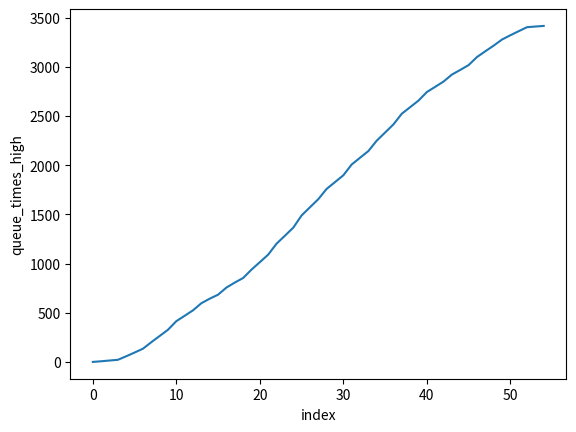

Source code (Python):
from dataclasses import dataclass
import math
from collections import deque


@dataclass
class Event:
    created_at: float
    priority: int
    is_drop: bool = None
    queue_time: float = None
    service_time: float = None
    is_done = False
    remaining: float = None
    departure_time: float = None


@dataclass
class Processor:
    free_time: float = 0
    is_busy: bool = False
    to_busy: bool = 0
    packet: Event = None


def host1(x, simulation_time) -> [Event]:
    raise NotImplementedError


class Router:

    def __init__(self, processors_num, service_policy, y, simulation_time, event_table: [Event], limit1, limit2,
                 limit3):
        self.processors_num = processors_num
        self.queue = Fifo(limit1, limit2, limit3) if service_policy == "FIFO" else Wrr(limit1, limit2,
                                                                                       limit3) if service_policy == "WRR" else NPPS(
            limit1, limit2, limit3)
        self.service_p = service_policy
        self.event_table = event_table
        self.y = y
        self.simulation_time = simulation_time

    def arrive_packet(self, packet: tuple):
        self.queue.add(packet)

    def service_packet(self, packet):
        pass

    def generate_service_time(self) -> float:
        pass

    def run(self):
        time = 0
        min_time_of_processors = 1000
        processor_availability = True
        process_availability = False
        min_arrive = self.event_table[0].created_at
        i = 0
        processors = [Processor() for i in range(self.processors_num)]
        miner = 1000

        while (time <= self.simulation_time):
            # print("min_time_of_processors", min_time_of_processors)
            # print("min_arrive", min_arrive)
            # print("queue", self.queue.buffer)
            if processor_availability and self.queue.not_empty():
                # print('processor_availability and process_availability')
                # print(time)
                for processor in processors:
                    if self.queue.not_empty():
                        if not processor.is_busy:
                            process_from_queue = self.queue.call()
                            if process_from_queue == None:
                                continue
                            # print("*******")
                            # print(process_from_queue)
                            processor.packet = process_from_queue
                            processor.is_busy = True
                            processor.to_busy = time + process_from_queue.service_time
                            process_from_queue.is_done = True
                            process_from_queue.queue_time = time - process_from_queue.created_at
                miner = 1000
                processor_availability = False
                for processor in processors:
                    if (processor.to_busy < miner) and processor.is_busy:
                        miner = processor.to_busy
                    if not processor.is_busy:
                        processor_availability = True
                min_time_of_processors = miner
            elif min_arrive < min_time_of_processors:
                # print('min_arrive < min_time_of_processors')
                # print(time)
                for processor in processors:
                    if not processor.is_busy:
                        processor.free_time = processor.free_time + (min_arrive - time)
                self.queue.update_mean_size(min_arrive)
                if processor_availability:
                    for processor in processors:
                        if not processor.is_busy:
                            processor.packet = self.event_table[i]
                            processor.is_busy = True
                            processor.to_busy = min_arrive + self.event_table[i].service_time
                            self.event_table[i].is_done = True
                            self.event_table[i].queue_time = min_arrive - self.event_table[i].created_at
                            self.event_table[i].is_drop = False
                            break
                else:
                    self.queue.add(self.event_table[i])
                time = min_arrive
                min_arrive = self.event_table[i + 1].created_at
                i = i + 1
                miner = 1000
                processor_availability = False
                for processor in processors:
                    if (processor.to_busy < miner) and processor.is_busy:
                        miner = processor.to_busy
                    if not processor.is_busy:
                        processor_availability = True
                min_time_of_processors = miner
            else:
                # print('else')
                # print(time)
                for processor in processors:
                    if not processor.is_busy:
                        processor.free_time = processor.free_time + (min_time_of_processors - time)
                for processor in processors:
                    if processor.to_busy == min_time_of_processors:
                        processor.is_busy = False
                        processor.packet.departure_time = min_time_of_processors
                        processor.packet = None
                    if not processor.is_busy:
                        processor_availability = True
                time = min_time_of_processors
                miner = 1000
                for processor in processors:
                    if processor.is_busy:
                        if processor.to_busy < miner:
                            miner = processor.to_busy
                min_time_of_processors = miner
                self.queue.update_mean_size(time)
        time = self.simulation_time
        self.queue.update_mean_size(self.simulation_time)
        self.queue.calculate_averege(self.simulation_time)
        for i in range(int(time) * 3):
            try:
                a = self.queue.call()
                a.queue_time = time - a.created_at
            except Exception:
                break

        if self.service_p == "FIFO":
            print("averge count of the queue is :")
            print(self.queue.averege_count)
        elif self.service_p == "WRR":
            print("averge count of the first queue is :")
            print(self.queue.averege_count1)
            print("averge count of the second queue is :")
            print(self.queue.averege_count2)
            print("averge count of the third queue is :")
            print(self.queue.averege_count3)
        else:
            print("averge count of the queue is :")
            print(self.queue.averege_count)


class Queue:
    def __init__(self, limit):
        self.limit = limit
        self.buffer = deque()

    def add(self, packet: Event):
        if len(self.buffer) < self.limit:
            self.buffer.append(packet)
        else:
            packet.is_drop = True

    def call(self):
        if not self.buffer:
            return None
        return self.buffer.popleft()


class Fifo(Queue):
    def __init__(self, limit1, limit2, limit3):
        self.limit = limit1
        self.buffer = deque()
        self.meaner = 0.0
        self.averege_count = 0.0
        self.q_time = 0.0

    def add(self, packet):
        if len(self.buffer) < self.limit:
            packet.is_drop = False
            self.buffer.append(packet)
        else:
            packet.is_drop = True

    def call(self):
        if not self.buffer:
            return None
        return self.buffer.popleft()

    def update_mean_size(self, time):
        self.meaner = self.meaner + ((time - self.q_time) * len(self.buffer))
        self.q_time = time

    def calculate_averege(self, time):
        self.averege_count = self.meaner / time

    def not_empty(self):
        if len(self.buffer) != 0:
            return True
        return False


class NPPS(Queue):
    def __init__(self, limit1, limit2, limit3):
        self.limit = limit1
        self.buffer = deque()
        self.meaner = 0.0
        self.averege_count = 0.0
        self.q_time = 0.0
        self.q1 = deque()
        self.q2 = deque()
        self.q3 = deque()

    def add(self, packet):
        if (len(self.q1) + len(self.q2) + len(self.q3)) < self.limit:
            packet.is_drop = False
            if packet.priority == 1:
                self.q1.append(packet)
            elif packet.priority == 2:
                self.q2.append(packet)
            else:
                self.q3.append(packet)
        else:
            packet.is_drop = True

    def call(self):
        if len(self.q1) > 0:
            return self.q1.popleft()
        elif len(self.q2) > 0:
            return self.q2.popleft()
        else:
            return self.q3.popleft()

    def not_empty(self):
        if len(self.q1) > 0:
            return True
        elif len(self.q2) > 0:
            return True
        elif len(self.q3) > 0:
            return True
        return False

    def update_mean_size(self, time):
        self.meaner = self.meaner + ((time - self.q_time) * (len(self.q1) + len(self.q2) + len(self.q3)))
        self.q_time = time

    def calculate_averege(self, time):
        self.averege_count = self.meaner / time


class Wrr(Queue):
    def __init__(self, limit1, limit2, limit3):
        self.limit3 = limit3
        self.limit2 = limit2
        self.limit1 = limit1
        self.buffer = deque()
        self.meaner1 = 0.0
        self.averege_count1 = 0.0
        self.meaner2 = 0.0
        self.averege_count2 = 0.0
        self.meaner3 = 0.0
        self.averege_count3 = 0.0
        self.q_time = 0.0
        self.q1 = deque()
        self.q2 = deque()
        self.q3 = deque()
        self.which_q = 1
        self.remaining = 3
        self.dor = 0

    def add(self, packet):
        if packet.priority == 1 and len(self.q1) < self.limit1:
            packet.is_drop = False
            self.q1.append(packet)
        elif packet.priority == 2 and len(self.q2) < self.limit2:
            packet.is_drop = False
            self.q2.append(packet)
        elif packet.priority == 3 and len(self.q3) < self.limit3:
            packet.is_drop = False
            self.q3.append(packet)
        else:
            packet.is_drop = True

    def call(self):
        if self.dor > 3:
            return None
        if self.remaining == 0:
            if self.which_q == 1:
                self.which_q = 2
                self.remaining = 2
            elif self.which_q == 2:
                self.which_q = 3
                self.remaining = 1
            elif self.which_q == 3:
                self.which_q = 1
                self.remaining = 3

        if self.which_q == 1:
            if len(self.q1) > 0:
                self.remaining = self.remaining - 1
                self.dor = 0
                return self.q1.popleft()
            else:
                self.dor = self.dor + 1
                self.which_q = 2
                self.remaining = 2
                return self.call()

        elif self.which_q == 2:
            if len(self.q2) > 0:
                self.remaining = self.remaining - 1
                self.dor = 0
                return self.q2.popleft()
            else:
                self.dor = self.dor + 1
                self.which_q = 3
                self.remaining = 1
                return self.call()

        elif self.which_q == 3:
            if len(self.q3) > 0:
                self.remaining = self.remaining - 1
                self.dor = 0
                return self.q3.popleft()
            else:
                self.dor = self.dor + 1
                self.which_q = 1
                self.remaining = 3
                return self.call()

    def not_empty(self):
        if len(self.q1) > 0:
            return True
        elif len(self.q2) > 0:
            return True
        elif len(self.q3) > 0:
            return True
        return False

    def update_mean_size(self, time):
        self.meaner1 = self.meaner1 + ((time - self.q_time) * (len(self.q1)))
        self.meaner2 = self.meaner2 + ((time - self.q_time) * (len(self.q2)))
        self.meaner3 = self.meaner3 + ((time - self.q_time) * (len(self.q3)))
        self.q_time = time

    def calculate_averege(self, time):
        self.averege_count1 = self.meaner1 / time
        self.averege_count2 = self.meaner2 / time
        self.averege_count3 = self.meaner3 / time


def simulation(PROCESSORS_NUM, SERVICE_POLICY, X, Y, T, limit1, limit2, limit3):
    event_table = [Event]
    event_table = host(simulation_time=2 * T, x=X, y=Y)

    router = Router(event_table=event_table, processors_num=PROCESSORS_NUM, service_policy=SERVICE_POLICY, y=Y,
                    simulation_time=T, limit1=limit1, limit2=limit2, limit3=limit3)
    router.run()

    return event_table


class CLCG:
    def __init__(self, M, a, c, x0):
        self.M = M
        self.a = a
        self.c = c
        self.x = x0

    def rand(self):
        self.x = (self.a * self.x + self.c) % self.M
        return self.x / self.M


def exponential_generator(y, M, a, c, x0):
    clcg = CLCG(M, a, c, x0)
    while True:
        u = clcg.rand()
        x = -math.log(1 - u) / y  # Inverse-Transform Technique
        yield x


def poisson_generator_by_binomial(lam, M, a, c, x0):
    clcg = CLCG(M, a, c, x0)
    n = 1000
    p = lam / n
    while True:
        u = clcg.rand()
        x = -math.log(1 - u) / lam
        y = 0
        for i in range(n):
            if clcg.rand() < p:
                y += 1
        if x <= y / p:
            yield y
        else:
            continue


def poisson_time_arrival_generator(lam, M, a, c, x0, total_time):
    exp_gen = exponential_generator(lam, M, a, c, x0)
    arrival_times = []
    t = 0
    while t < total_time:
        interrval_time = next(exp_gen)
        t += interrval_time
        arrival_times.append(t)
    return arrival_times


def priority_packet(M, a, c, x0):
    clcg = CLCG(M, a, c, x0)
    while True:
        u = clcg.rand()
        if (u <= 0.2) and (u >= 0):
            yield 1
        elif u <= 0.5:
            yield 2
        elif u <= 1:
            yield 3
        else:
            raise Exception("Not uniform generated")


def host(simulation_time, x, y):
    M = 2 ** 31 - 1
    a = 1103515245
    c = 12345
    x0 = 1
    arrival_time = poisson_time_arrival_generator(lam=x, M=M, a=a, c=c, x0=x0, total_time=simulation_time)
    packet_gen = priority_packet(M=M, a=a, c=c, x0=x0)
    service_time_gen = exponential_generator(y=y, M=M, a=a, c=c, x0=x0)
    events = []
    for arrive in arrival_time:
        service_time = next(service_time_gen)
        event = Event(
            created_at=arrive,
            service_time=service_time,
            priority=next(packet_gen),
            remaining=service_time,
        )
        events.append(event)
    return events


PROCESSORS_NUM = 1
SERVICE_POLICY = 'WRR'
X = 5
Y = 0.1
T = 500
limit1 = 7
limit2 = 5
limit3 = 5
final_event_table = simulation(PROCESSORS_NUM=PROCESSORS_NUM, SERVICE_POLICY=SERVICE_POLICY, X=X, Y=Y, T=T,
                               limit1=limit1, limit2=limit2, limit3=limit3)
# for i in final_event_table:
#    print(i)


import matplotlib.pyplot as plt

priority_1_packets = [event for event in final_event_table if event.priority == 1]
queue_times = [event.queue_time for event in priority_1_packets if event.queue_time is not None]
queue_times_cdf = [sum([queue_times[i] for i in range(j)]) for j in range(len(queue_times))]
indexs = [i for i in range(len(queue_times))]

plt.plot(indexs, queue_times_cdf)
plt.xlabel('index')
plt.ylabel('queue_times_high')
plt.show()